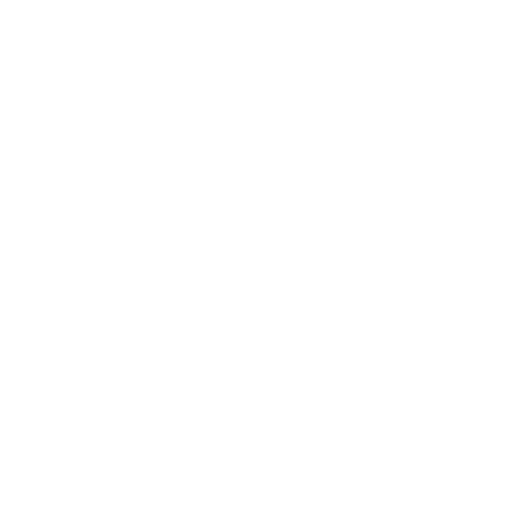
t = 0.00 s
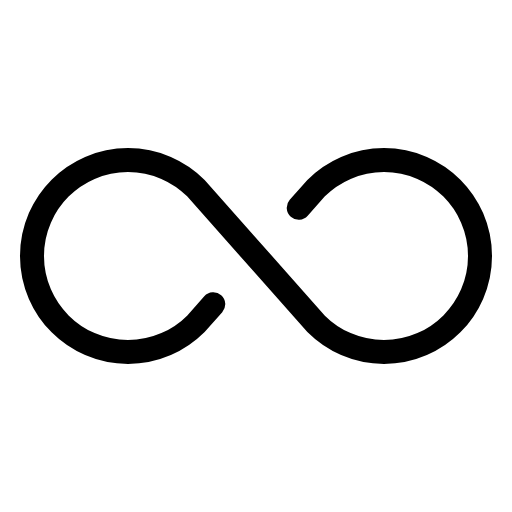
t = 0.38 s
t = 1.13 s: frame unchanged from t = 0.38 s, image omitted
t = 1.50 s: frame unchanged from t = 0.38 s, image omitted
t = 1.88 s: frame unchanged from t = 0.38 s, image omitted
t = 2.63 s: frame unchanged from t = 0.38 s, image omitted

The animated SVG that drew these frames (rendered in a browser with its animation timeline set to each time). Animation: 1 CSS @keyframes rule; one cycle of 3.00 s, repeats indefinitely.

<svg xmlns="http://www.w3.org/2000/svg" viewBox="0 0 256 256">
  <style>
    .draw-line {
      stroke-dasharray: 2000;
      stroke-dashoffset: 0;
    }
    svg:hover .draw-line {
      animation: phosphor-draw-in 3s ease-in-out infinite alternate;
    }
    @keyframes phosphor-draw-in {
      0%   { stroke-dashoffset: 2000; }
      50%  { stroke-dashoffset: 0; }
      100% { stroke-dashoffset: 0; }
    }
  </style><rect width="256" height="256" fill="none"/><path d="M106.63,152.13l-8.69,9.81a48,48,0,1,1,0-67.88l60.12,67.88a48,48,0,1,0,0-67.88l-8.69,9.81" fill="none" stroke="currentColor" stroke-linecap="round" stroke-linejoin="round" stroke-width="12" class="draw-line" pathLength="1" style="animation-delay: 0s"/></svg>
